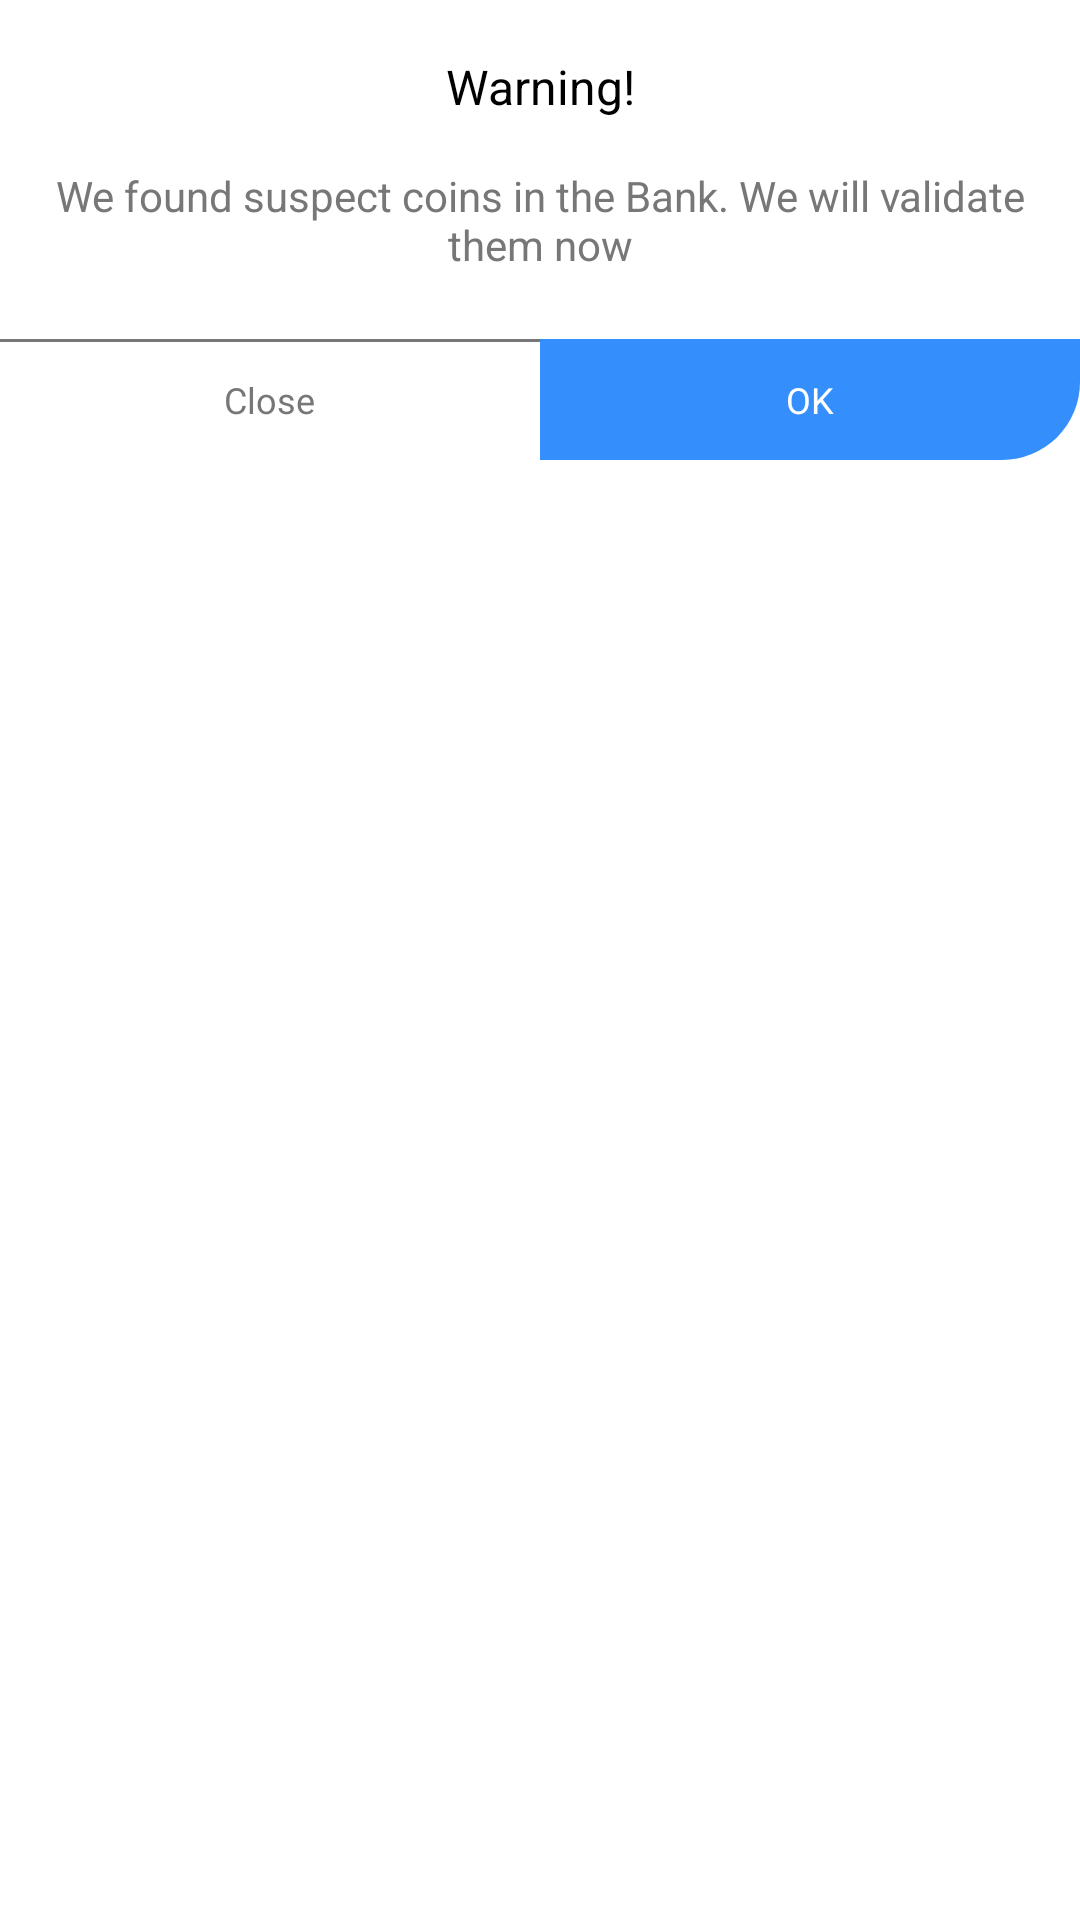

Android layout source for this screen:
<!-- AndroidManifest.xml: fallback theme Theme.MaterialComponents.DayNight.NoActionBar -->
<!-- res/layout/importdialog6.xml -->
<?xml version="1.0" encoding="utf-8"?>
<LinearLayout xmlns:android="http://schemas.android.com/apk/res/android"
    style="@style/dialogwidth"
    android:layout_height="wrap_content"
    android:orientation="vertical"
    android:background="@drawable/dialogbg"
    android:layout_marginLeft="32dp"
    android:layout_marginRight="32dp"
    android:layout_marginBottom="32dp"
    android:layout_marginTop="32dp"
>
<LinearLayout 
	android:layout_width="fill_parent"
	android:layout_height="wrap_content"
	android:layout_alignParentTop="true"
	android:orientation="vertical"
	android:id="@+id/toplayer"
	android:padding="8dp"
>

<TextView
        android:layout_height="wrap_content"
        android:layout_width="wrap_content"
        android:gravity="center"
        android:layout_gravity="center"
        android:text="@string/warning"
        android:textColor="#000000"
        android:textSize="16dp"
        android:layout_marginTop="10dp"
/>


<TextView
        android:layout_height="wrap_content"
        android:layout_width="wrap_content"
        android:gravity="center"
        android:layout_gravity="center"
        android:text="@string/suspectcoins"
        android:textColor="#777777"
        android:textSize="14dp"
        android:layout_marginTop="16dp"
	android:id="@+id/infotext"
/>

</LinearLayout>


<LinearLayout
	android:id="@+id/buttonwrapper"
	android:layout_width="fill_parent"
	android:layout_height="wrap_content"
	android:layout_marginTop="14dp"
       	android:gravity="center"
	android:background="@drawable/border"
	android:layout_alignParentBottom="true"
>
	<LinearLayout
		android:id="@+id/closebutton"
		android:layout_width="0dp"
		android:layout_height="wrap_content"
		android:layout_weight="1"
       		android:gravity="center"
		android:clickable="true"
	>
		<TextView
			android:layout_marginTop="12dp"
			android:layout_marginBottom="12dp"
        		android:layout_height="wrap_content"
		        android:layout_width="wrap_content"
        		android:gravity="center|top"
	        	android:layout_gravity="center|top"
	        	android:text="@string/close"
		        android:textColor="#777777"
        		android:textSize="12dp"
		/>
	</LinearLayout>
	<LinearLayout
                android:id="@+id/gobutton"
                android:layout_width="0dp"
                android:layout_height="wrap_content"
                android:layout_weight="1"
                android:gravity="center"
                android:clickable="true"
                android:background="@drawable/buttonrightbg"
        >
                <TextView
                        android:id="@+id/importtv"
                        android:layout_marginTop="12dp"
                        android:layout_marginBottom="12dp"
                        android:layout_height="wrap_content"
                        android:layout_width="wrap_content"
                        android:gravity="center|top"
                        android:layout_gravity="center|top"
                        android:text="OK"
                        android:textColor="#FFFFFF"
                        android:textSize="12dp"
                />
        </LinearLayout>

</LinearLayout>




</LinearLayout>
<!-- resources referenced by this layout -->
<resources>
  <!-- drawable border (drawable-mdpi) -->
  <?xml version="1.0" encoding="utf-8"?>
  <layer-list xmlns:android="http://schemas.android.com/apk/res/android">
      <item android:bottom="-3dp" android:left="-3dp" android:right="-3dp">
          <shape>
              <solid android:color="@android:color/transparent" />
              <stroke android:width="1dp" android:color="#777777" />
              <corners android:radius="1dp" />
          </shape>
      </item>
  </layer-list>
  <!-- drawable buttonrightbg (drawable-mdpi) -->
  <?xml version="1.0" encoding="utf-8"?>
  <shape xmlns:android="http://schemas.android.com/apk/res/android">
      <solid android:color="#348EFB"/>
      <stroke android:width="0dp" android:color="#B1BCBE" />
      <corners 
  	android:bottomRightRadius="26dp"
  
  	/>
      <padding android:left="0dip" android:top="0dip" android:right="0dip" android:bottom="0dip" />
  </shape>
  <!-- drawable dialogbg (drawable-mdpi) -->
  <?xml version="1.0" encoding="utf-8"?>
  <shape xmlns:android="http://schemas.android.com/apk/res/android">
      <solid
          android:color="#FFFFFF"/>
      <corners
          android:radius="30dp" />
  
  </shape>
  <string name="close">Close</string>
  <string name="suspectcoins">We found suspect coins in the Bank. We will validate them now</string>
  <string name="warning">Warning!</string>
  <style name="dialogwidth">
      <item name="android:layout_width">match_parent</item>
    </style>
</resources>
